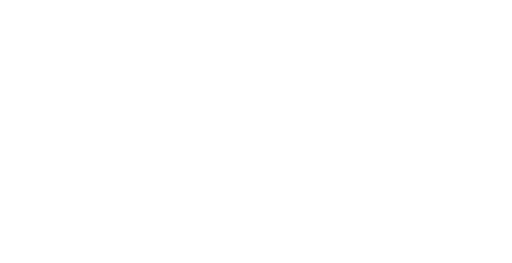
t = 0.00 s
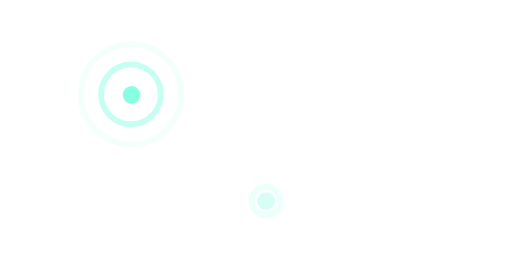
t = 0.77 s
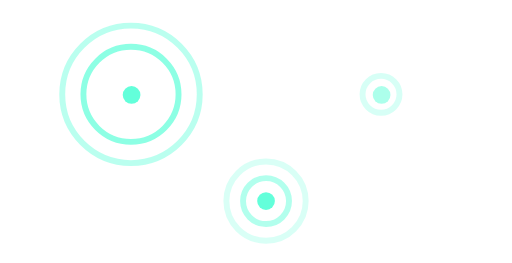
t = 1.53 s
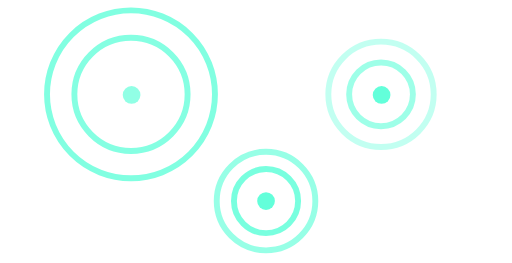
t = 2.30 s
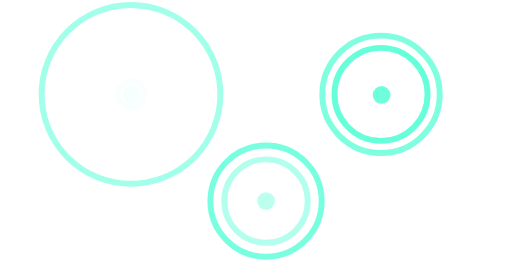
t = 3.07 s
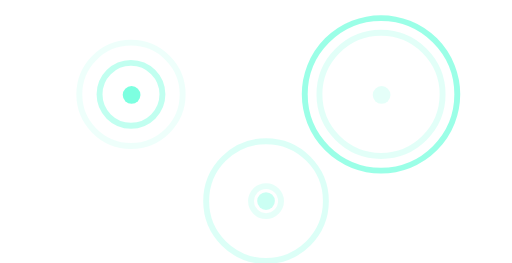
t = 3.83 s

The animated SVG that drew these frames (rendered in a browser with its animation timeline set to each time). Animation: 15 SMIL elements (animate=15); one cycle of 4.60 s, repeats indefinitely.

<svg width="434" height="223" viewBox="0 0 434 223" fill="none" xmlns="http://www.w3.org/2000/svg">
  <g clip-path="url(#clip0_25_317)">

    <!-- Filled circles (targets) -->
  <circle cx="111.5" cy="80.5" r="7.5" fill="#63FFDA" opacity="0">
      <animate attributeName="opacity" values="0;1;1;0" dur="3s" repeatCount="indefinite"/>
    </circle>

  <circle cx="225.5" cy="170.5" r="7.5" fill="#63FFDA" opacity="0">
      <animate attributeName="opacity" values="0;1;1;0" dur="3s" begin="0.5s" repeatCount="indefinite"/>
    </circle>

  <circle cx="323.5" cy="80.5" r="7.5" fill="#63FFDA" opacity="0">
      <animate attributeName="opacity" values="0;1;1;0" dur="3s" begin="1s" repeatCount="indefinite"/>
    </circle>

    <!-- Target 1 circles (reduced max radius to ~90) -->
  <circle cx="111" cy="80" r="20.5" stroke="#63FFDA" stroke-width="5" fill="none" opacity="0">
      <animate attributeName="r" values="10;40;55" dur="3s" repeatCount="indefinite"/>
      <animate attributeName="opacity" values="0;1;0" keyTimes="0;0.7;1" dur="3s" repeatCount="indefinite"/>
    </circle>

  <circle cx="111" cy="80" r="77.5" stroke="#63FFDA" stroke-width="5" fill="none" opacity="0">
      <animate attributeName="r" values="39;70;79" dur="3s" begin="0.6s" repeatCount="indefinite"/>
      <animate attributeName="opacity" values="0;1;0" keyTimes="0;0.7;1" dur="3s" begin="0.6s" repeatCount="indefinite"/>
    </circle>

    <!-- Target 2 circles -->
  <circle cx="225.5" cy="170.5" r="19" stroke="#63FFDA" stroke-width="5" fill="none" opacity="0">
      <animate attributeName="r" values="9.5;24;40" dur="3s" begin="0.5s" repeatCount="indefinite"/>
      <animate attributeName="opacity" values="0;1;0" keyTimes="0;0.7;1" dur="3s" begin="0.5s" repeatCount="indefinite"/>
    </circle>

  <circle cx="225.5" cy="170.5" r="58" stroke="#63FFDA" stroke-width="5" fill="none" opacity="0">
      <animate attributeName="r" values="29;45;52" dur="3s" begin="1.1s" repeatCount="indefinite"/>
      <animate attributeName="opacity" values="0;1;0" keyTimes="0;0.6;1" dur="3s" begin="1.1s" repeatCount="indefinite"/>
    </circle>

    <!-- Target 3 circles -->
  <circle cx="323" cy="80" r="15.5" stroke="#63FFDA" stroke-width="5" fill="none" opacity="0">
      <animate attributeName="r" values="7.75;30;55" dur="3s" begin="1s" repeatCount="indefinite"/>
      <animate attributeName="opacity" values="0;1;0" keyTimes="0;0.7;1" dur="3s" begin="1s" repeatCount="indefinite"/>
    </circle>

  <circle cx="323" cy="80" r="63.5" stroke="#63FFDA" stroke-width="5" fill="none" opacity="0">
      <animate attributeName="r" values="40;50;80" dur="3s" begin="1.6s" repeatCount="indefinite"/>
      <animate attributeName="opacity" values="0;1;0" keyTimes="0;0.6;1" dur="3s" begin="1.6s" repeatCount="indefinite"/>
    </circle>
  </g>

  <defs>
    <clipPath id="clip0_25_317">
      <rect width="434" height="223" fill="white"/>
    </clipPath>
  </defs>
</svg>
